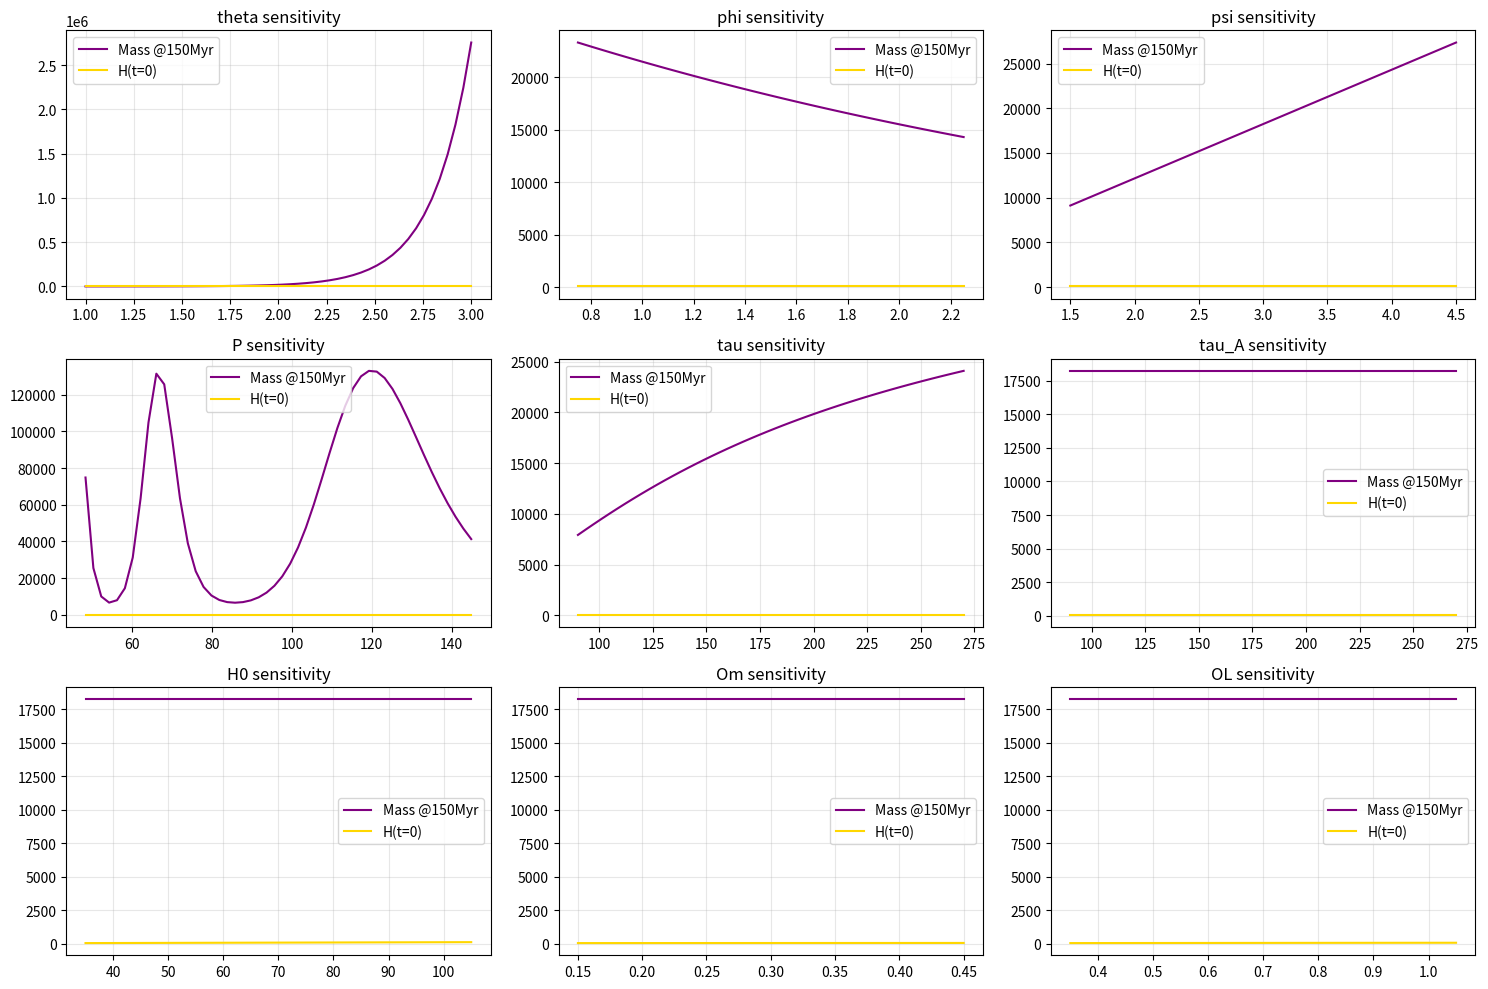

The matplotlib source for this figure:
import numpy as np
import matplotlib.pyplot as plt

# Base parameters
params = {
    'theta': 2.0,
    'phi': 1.5,
    'psi': 3.0,
    'P': 96.6,
    'tau': 180.0,
    'tau_A': 180.0,
    'H0': 70.0,
    'Om': 0.3,
    'OL': 0.7
}

def aladin_mass(t, p):
    return p['psi'] * np.exp(p['theta'] * np.log(1+t) + p['phi'] * np.sin(2*np.pi*t/p['P']) - t/p['tau'])

def H_Maria(t, p):
    return p['H0'] * np.sqrt(p['Om'] * (1+t)**(-3) + p['OL'] * np.exp(-t/p['tau_A']))

# Time points
t_150 = 150
t_now = 0

# Sensitivity sweep
results = {}
for key in params:
    base = params[key]
    sweep = np.linspace(0.5*base, 1.5*base, 50)
    mass = [aladin_mass(t_150, {**params, key:v}) for v in sweep]
    H_now = [H_Maria(t_now, {**params, key:v}) for v in sweep]
    results[key] = {'sweep': sweep, 'mass': mass, 'H': H_now}

# Plot
fig, axes = plt.subplots(3, 3, figsize=(15, 10))
axes = axes.flatten()
for i, key in enumerate(params):
    ax = axes[i]
    ax.plot(results[key]['sweep'], results[key]['mass'], 'purple', label='Mass @150Myr')
    ax.plot(results[key]['sweep'], results[key]['H'], 'gold', label='H(t=0)')
    ax.set_title(f'{key} sensitivity')
    ax.legend()
    ax.grid(alpha=0.3)

plt.tight_layout()
plt.savefig('sensitivity_analysis.png', dpi=300)

print("Sensitivity analysis complete — saved as sensitivity_analysis.png")
